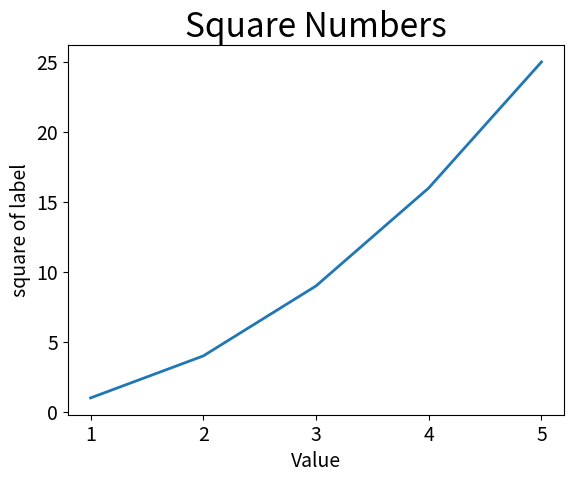

Recreate this plot in Python.
import matplotlib.pyplot as plt #pyplot contains number of function that help generate charts and plots

input_values = [1, 2, 3, 4, 5]
squares = [1, 4, 9, 16, 25]

plt.plot(input_values, squares, linewidth=2) #line linewidth controls the thickness of the line
#set chart title and label axes.
plt.title("Square Numbers", fontsize=24)
plt.xlabel("Value", fontsize=14)
plt.ylabel("square of label", fontsize=14)
#set size of tick label
plt.tick_params(axis ='both', labelsize=14)

plt.show()
